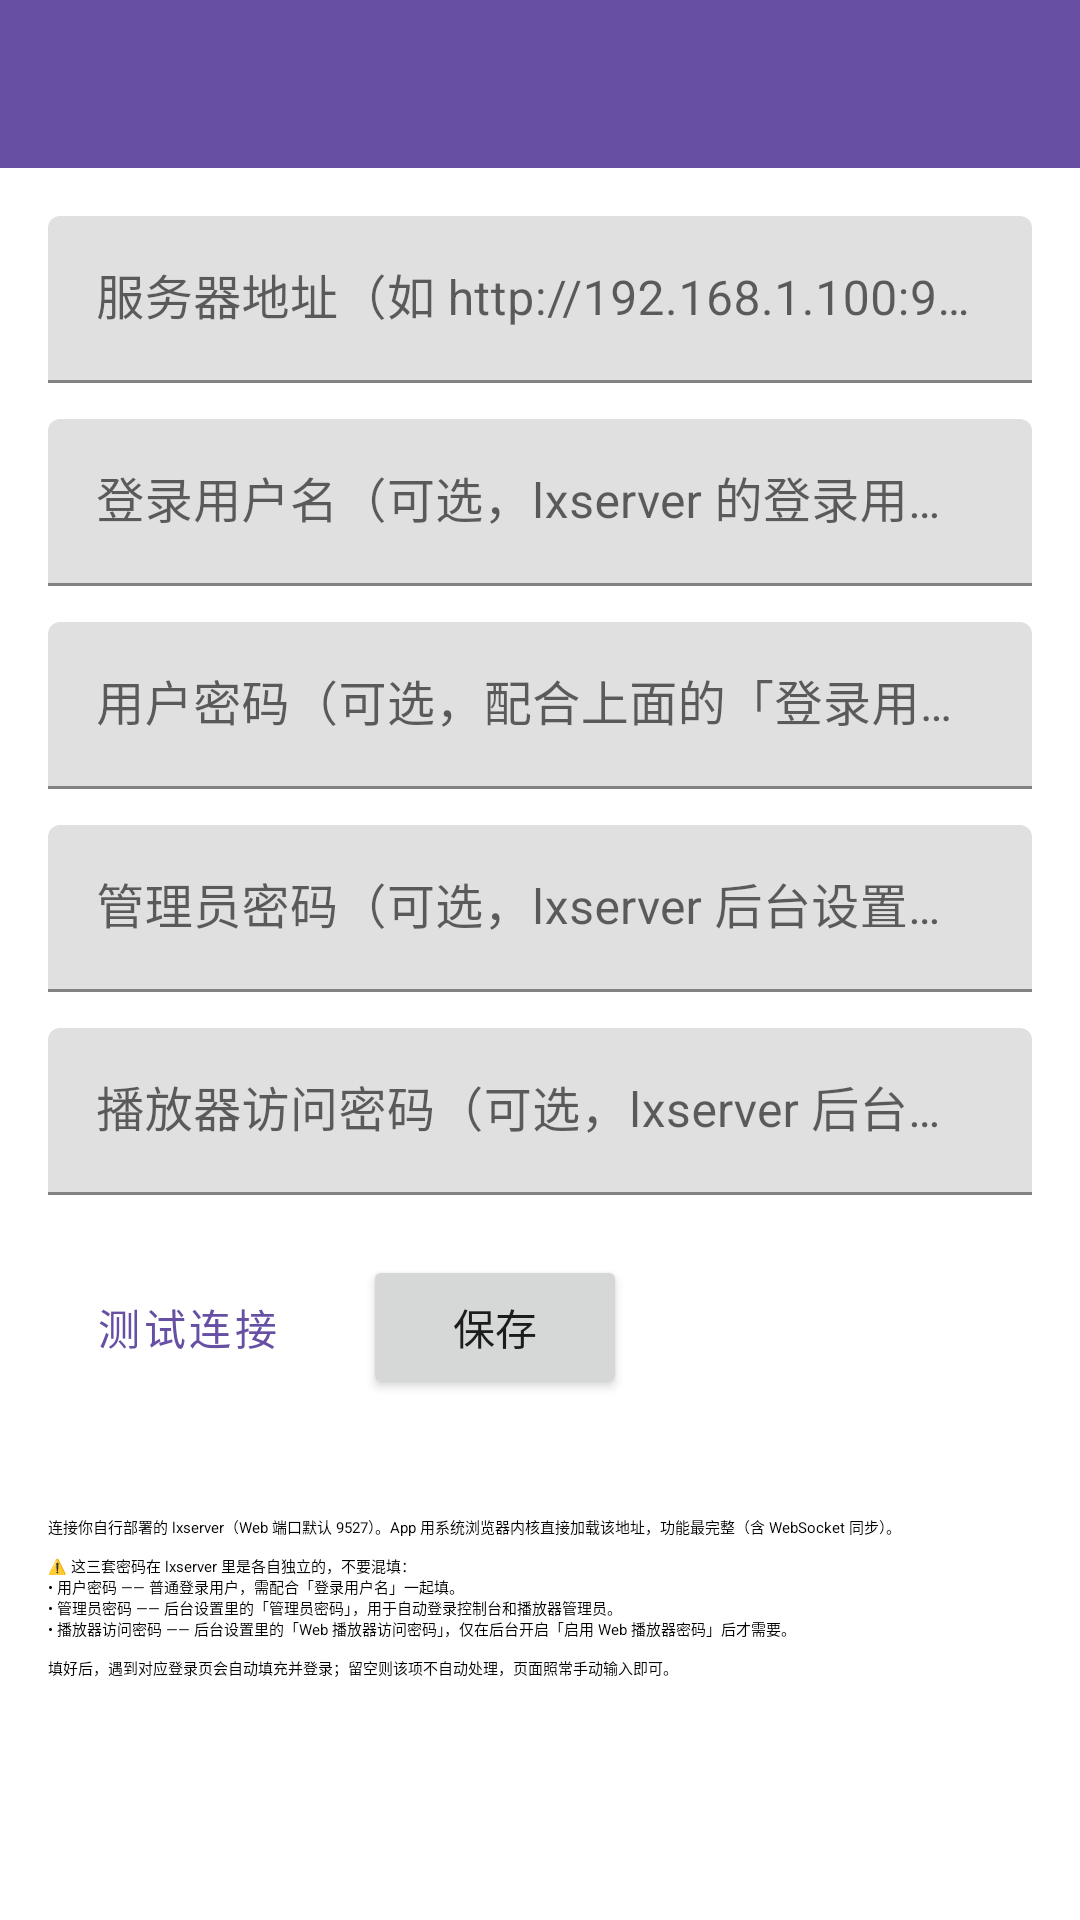

Android layout source for this screen:
<!-- AndroidManifest.xml: application theme Theme.LXServerMobile -->
<!-- res/layout/activity_settings.xml -->
<?xml version="1.0" encoding="utf-8"?>
<LinearLayout xmlns:android="http://schemas.android.com/apk/res/android"
    xmlns:app="http://schemas.android.com/apk/res-auto"
    android:orientation="vertical"
    android:layout_width="match_parent"
    android:layout_height="match_parent">

    <com.google.android.material.appbar.MaterialToolbar
        android:id="@+id/toolbar"
        android:layout_width="match_parent"
        android:layout_height="?attr/actionBarSize"
        android:background="?attr/colorPrimary" />

    <ScrollView
        android:layout_width="match_parent"
        android:layout_height="match_parent"
        android:padding="16dp">

        <LinearLayout
            android:orientation="vertical"
            android:layout_width="match_parent"
            android:layout_height="wrap_content">

            <com.google.android.material.textfield.TextInputLayout
                android:layout_width="match_parent"
                android:layout_height="wrap_content"
                android:hint="@string/hint_server_url">

                <com.google.android.material.textfield.TextInputEditText
                    android:id="@+id/et_server_url"
                    android:layout_width="match_parent"
                    android:layout_height="wrap_content"
                    android:inputType="textUri"
                    android:autofillHints="url" />
            </com.google.android.material.textfield.TextInputLayout>

            <com.google.android.material.textfield.TextInputLayout
                android:layout_width="match_parent"
                android:layout_height="wrap_content"
                android:hint="@string/hint_username"
                android:layout_marginTop="12dp">

                <com.google.android.material.textfield.TextInputEditText
                    android:id="@+id/et_username"
                    android:layout_width="match_parent"
                    android:layout_height="wrap_content"
                    android:autofillHints="username" />
            </com.google.android.material.textfield.TextInputLayout>

            <com.google.android.material.textfield.TextInputLayout
                android:layout_width="match_parent"
                android:layout_height="wrap_content"
                android:hint="@string/hint_user_password"
                android:layout_marginTop="12dp">

                <com.google.android.material.textfield.TextInputEditText
                    android:id="@+id/et_user_password"
                    android:layout_width="match_parent"
                    android:layout_height="wrap_content"
                    android:inputType="textPassword"
                    android:autofillHints="password" />
            </com.google.android.material.textfield.TextInputLayout>

            <com.google.android.material.textfield.TextInputLayout
                android:layout_width="match_parent"
                android:layout_height="wrap_content"
                android:hint="@string/hint_admin_password"
                android:layout_marginTop="12dp">

                <com.google.android.material.textfield.TextInputEditText
                    android:id="@+id/et_admin_password"
                    android:layout_width="match_parent"
                    android:layout_height="wrap_content"
                    android:inputType="textPassword"
                    android:autofillHints="password" />
            </com.google.android.material.textfield.TextInputLayout>

            <com.google.android.material.textfield.TextInputLayout
                android:layout_width="match_parent"
                android:layout_height="wrap_content"
                android:hint="@string/hint_player_password"
                android:layout_marginTop="12dp">

                <com.google.android.material.textfield.TextInputEditText
                    android:id="@+id/et_player_password"
                    android:layout_width="match_parent"
                    android:layout_height="wrap_content"
                    android:inputType="textPassword"
                    android:autofillHints="password" />
            </com.google.android.material.textfield.TextInputLayout>

            <LinearLayout
                android:orientation="horizontal"
                android:layout_width="match_parent"
                android:layout_height="wrap_content"
                android:layout_marginTop="20dp">

                <Button
                    android:id="@+id/btn_test"
                    style="?attr/materialButtonOutlinedStyle"
                    android:layout_width="wrap_content"
                    android:layout_height="wrap_content"
                    android:text="@string/action_test" />

                <Button
                    android:id="@+id/btn_save"
                    android:layout_width="wrap_content"
                    android:layout_height="wrap_content"
                    android:text="@string/action_save"
                    android:layout_marginStart="12dp" />
            </LinearLayout>

            <TextView
                android:id="@+id/tv_status"
                android:layout_width="match_parent"
                android:layout_height="wrap_content"
                android:layout_marginTop="12dp"
                android:textAppearance="?attr/textAppearanceBodyMedium" />

            <TextView
                android:layout_width="match_parent"
                android:layout_height="wrap_content"
                android:layout_marginTop="20dp"
                android:text="@string/settings_help"
                android:textAppearance="?attr/textAppearanceBodySmall" />

        </LinearLayout>

    </ScrollView>

</LinearLayout>
<!-- resources referenced by this layout -->
<resources>
  <string name="action_save">保存</string>
  <string name="action_test">测试连接</string>
  <string name="hint_admin_password">管理员密码（可选，lxserver 后台设置 →「管理员密码」）</string>
  <string name="hint_player_password">播放器访问密码（可选，lxserver 后台设置 →「Web 播放器访问密码」）</string>
  <string name="hint_server_url">服务器地址（如 http://192.168.1.100:9527）</string>
  <string name="hint_user_password">用户密码（可选，配合上面的「登录用户名」）</string>
  <string name="hint_username">登录用户名（可选，lxserver 的登录用户）</string>
  <string name="settings_help">连接你自行部署的 lxserver（Web 端口默认 9527）。App 用系统浏览器内核直接加载该地址，功能最完整（含 WebSocket 同步）。\n\n⚠️ 这三套密码在 lxserver 里是各自独立的，不要混填：\n• 用户密码 —— 普通登录用户，需配合「登录用户名」一起填。\n• 管理员密码 —— 后台设置里的「管理员密码」，用于自动登录控制台和播放器管理员。\n• 播放器访问密码 —— 后台设置里的「Web 播放器访问密码」，仅在后台开启「启用 Web 播放器密码」后才需要。\n\n填好后，遇到对应登录页会自动填充并登录；留空则该项不自动处理，页面照常手动输入即可。</string>
  <style name="Theme.LXServerMobile" parent="Theme.MaterialComponents.DayNight.NoActionBar">
          <item name="colorPrimary">@color/purple_500</item>
          <item name="colorPrimaryDark">@color/purple_700</item>
          <item name="colorAccent">@color/purple_500</item>
          <item name="android:statusBarColor">@color/purple_700</item>
      </style>
  <color name="purple_500">#6750A4</color>
  <color name="purple_700">#4F378B</color>
</resources>
